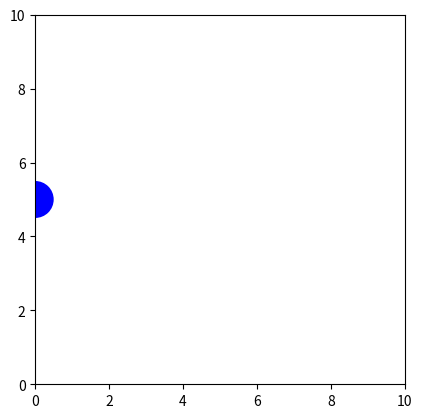

Write the Python code that produced this figure.
import matplotlib.pyplot as plt
import matplotlib.patches as patches
import matplotlib.animation as animation
import numpy as np

fig, ax = plt.subplots()
ax.set_xlim(0, 10)
ax.set_ylim(0, 10)
ax.set_aspect('equal')
circle = patches.Circle((1, 5), 0.5, fc='blue')
ax.add_patch(circle)

def animate(i):
    circle.center = (i * 0.1, 5)
    return circle,

ani = animation.FuncAnimation(fig, animate, frames=80, interval=20, blit=True)
plt.show()
